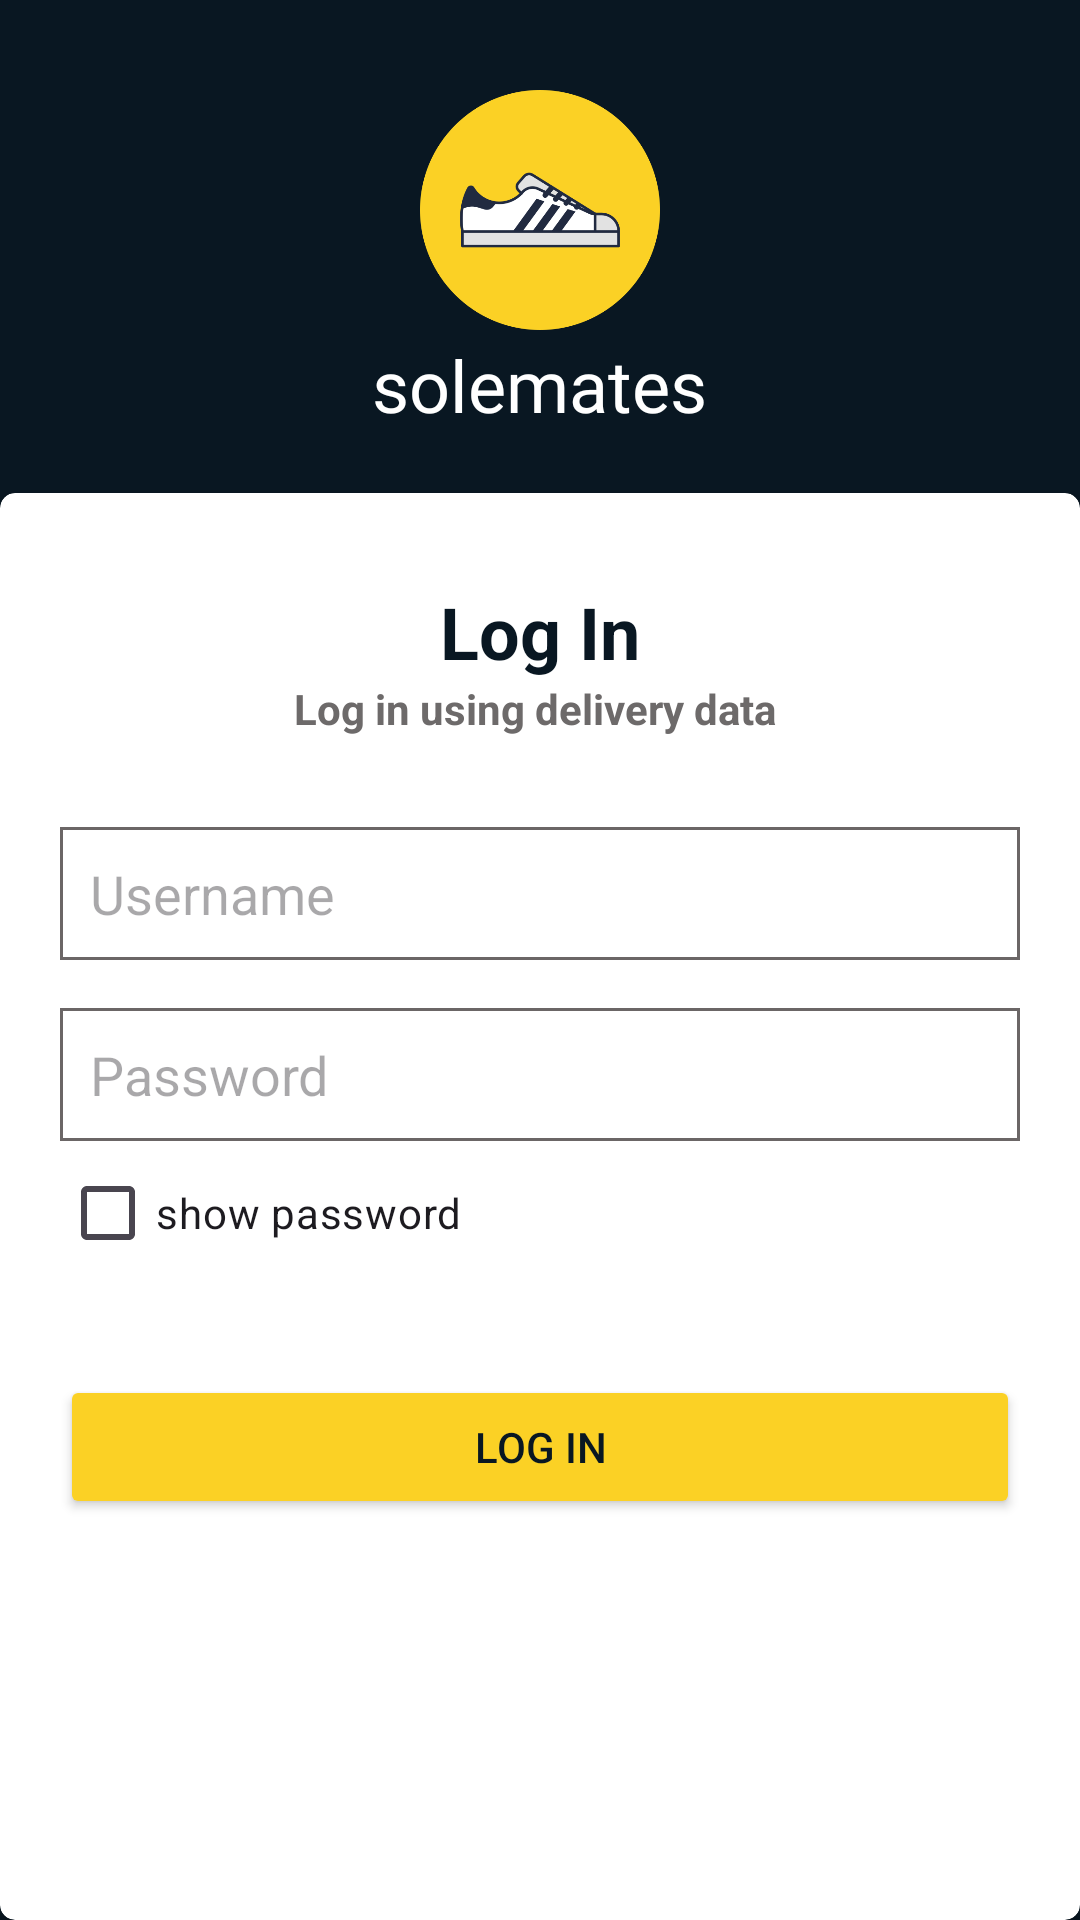

This screen was rendered from an Android layout file. Write that file and the resources it references.
<!-- AndroidManifest.xml: application theme Theme.Solemates -->
<!-- res/layout/activity_deliverylogin.xml -->
<?xml version="1.0" encoding="utf-8"?>
<RelativeLayout xmlns:android="http://schemas.android.com/apk/res/android"
    xmlns:app="http://schemas.android.com/apk/res-auto"
    xmlns:tools="http://schemas.android.com/tools"
    android:id="@+id/main"
    android:layout_width="match_parent"
    android:layout_height="match_parent"
    android:background="@color/nevyblue"
    tools:context=".deliveryloginActivity">
    <ImageView
        android:layout_width="80dp"
        android:layout_height="80dp"
        android:id="@+id/ivsignupapplogo"
        android:src="@drawable/logo"
        android:layout_marginVertical="30dp"
        android:layout_centerHorizontal="true"
        android:layout_marginStart="120dp"
        />

    <TextView
        android:id="@+id/tvsignuptitle"
        android:layout_width="wrap_content"
        android:layout_height="wrap_content"
        android:fontFamily="@font/audiowide"
        android:text="solemates"
        android:textColor="@color/white"
        android:textSize="24sp"
        android:layout_centerHorizontal="true"
        android:layout_marginTop="112dp"
        />
    <androidx.cardview.widget.CardView
        android:layout_width="match_parent"
        android:layout_height="match_parent"
        android:layout_below="@+id/tvsignuptitle"
        android:layout_marginTop="20dp"
        app:cardCornerRadius="5dp"
        >
        <LinearLayout
            android:layout_width="match_parent"
            android:layout_height="match_parent"
            android:orientation="vertical"
            >
            <TextView
                android:layout_width="match_parent"
                android:layout_height="wrap_content"
                android:id="@+id/tvsignupsignup"
                android:text="Log In"
                android:gravity="center"
                android:layout_marginTop="30dp"
                android:textColor="@color/nevyblue"
                android:textSize="24sp"
                android:textStyle="bold"/>
            <TextView
                android:layout_width="match_parent"
                android:layout_height="wrap_content"
                android:text="Log in using delivery data "
                android:gravity="center"
                android:textColor="@color/gravy"
                android:textSize="14sp"
                android:textStyle="bold"/>
            <EditText
                android:layout_width="match_parent"
                android:layout_height="wrap_content"
                android:layout_marginTop="30dp"
                android:layout_marginStart="20dp"
                android:layout_marginEnd="20dp"
                android:hint="Username"
                android:background="@drawable/shape"
                android:padding="10dp"
                android:inputType="text"
                android:id="@+id/etlogindeliveryusername"
                />
            <EditText
                android:layout_width="match_parent"
                android:layout_height="wrap_content"
                android:layout_marginTop="16dp"
                android:layout_marginStart="20dp"
                android:layout_marginEnd="20dp"
                android:hint="Password"
                android:background="@drawable/shape"
                android:padding="10dp"
                android:inputType="textPassword"
                android:id="@+id/etlogindeliverypassword"
                />
            <CheckBox
                android:layout_width="wrap_content"
                android:layout_height="wrap_content"
                android:id="@+id/cblogindeliveryshowpassword"
                android:text="show password"
                android:layout_marginStart="20dp"
                />

            <androidx.appcompat.widget.AppCompatButton
                android:layout_width="match_parent"
                android:layout_height="wrap_content"
                android:id="@+id/btnlogindeliverylogin"
                android:layout_marginTop="30dp"
                android:layout_marginStart="20dp"
                android:layout_marginEnd="20dp"
                android:text="Log In"
                android:textColor="@color/nevyblue"
                android:backgroundTint="@color/yellow"
                />




        </LinearLayout>

    </androidx.cardview.widget.CardView>



</RelativeLayout>
<!-- resources referenced by this layout -->
<resources>
  <color name="gravy">#6D6A6A</color>
  <color name="nevyblue">#091722</color>
  <color name="white">#FFFFFFFF</color>
  <color name="yellow">#fbd125</color>
  <!-- drawable logo: png bitmap (drawable, 26648 bytes) -->
  <!-- drawable shape (drawable) -->
  <?xml version="1.0" encoding="utf-8"?>
  <shape xmlns:android="http://schemas.android.com/apk/res/android">
  <stroke android:width="1dp"
      android:color="#6B6666"/>
      <solid android:color="@color/white"
          />
  </shape>
  <style name="Theme.Solemates" parent="Base.Theme.Solemates" />
  <style name="Base.Theme.Solemates" parent="Theme.Material3.DayNight.NoActionBar">
          
          
      </style>
</resources>
